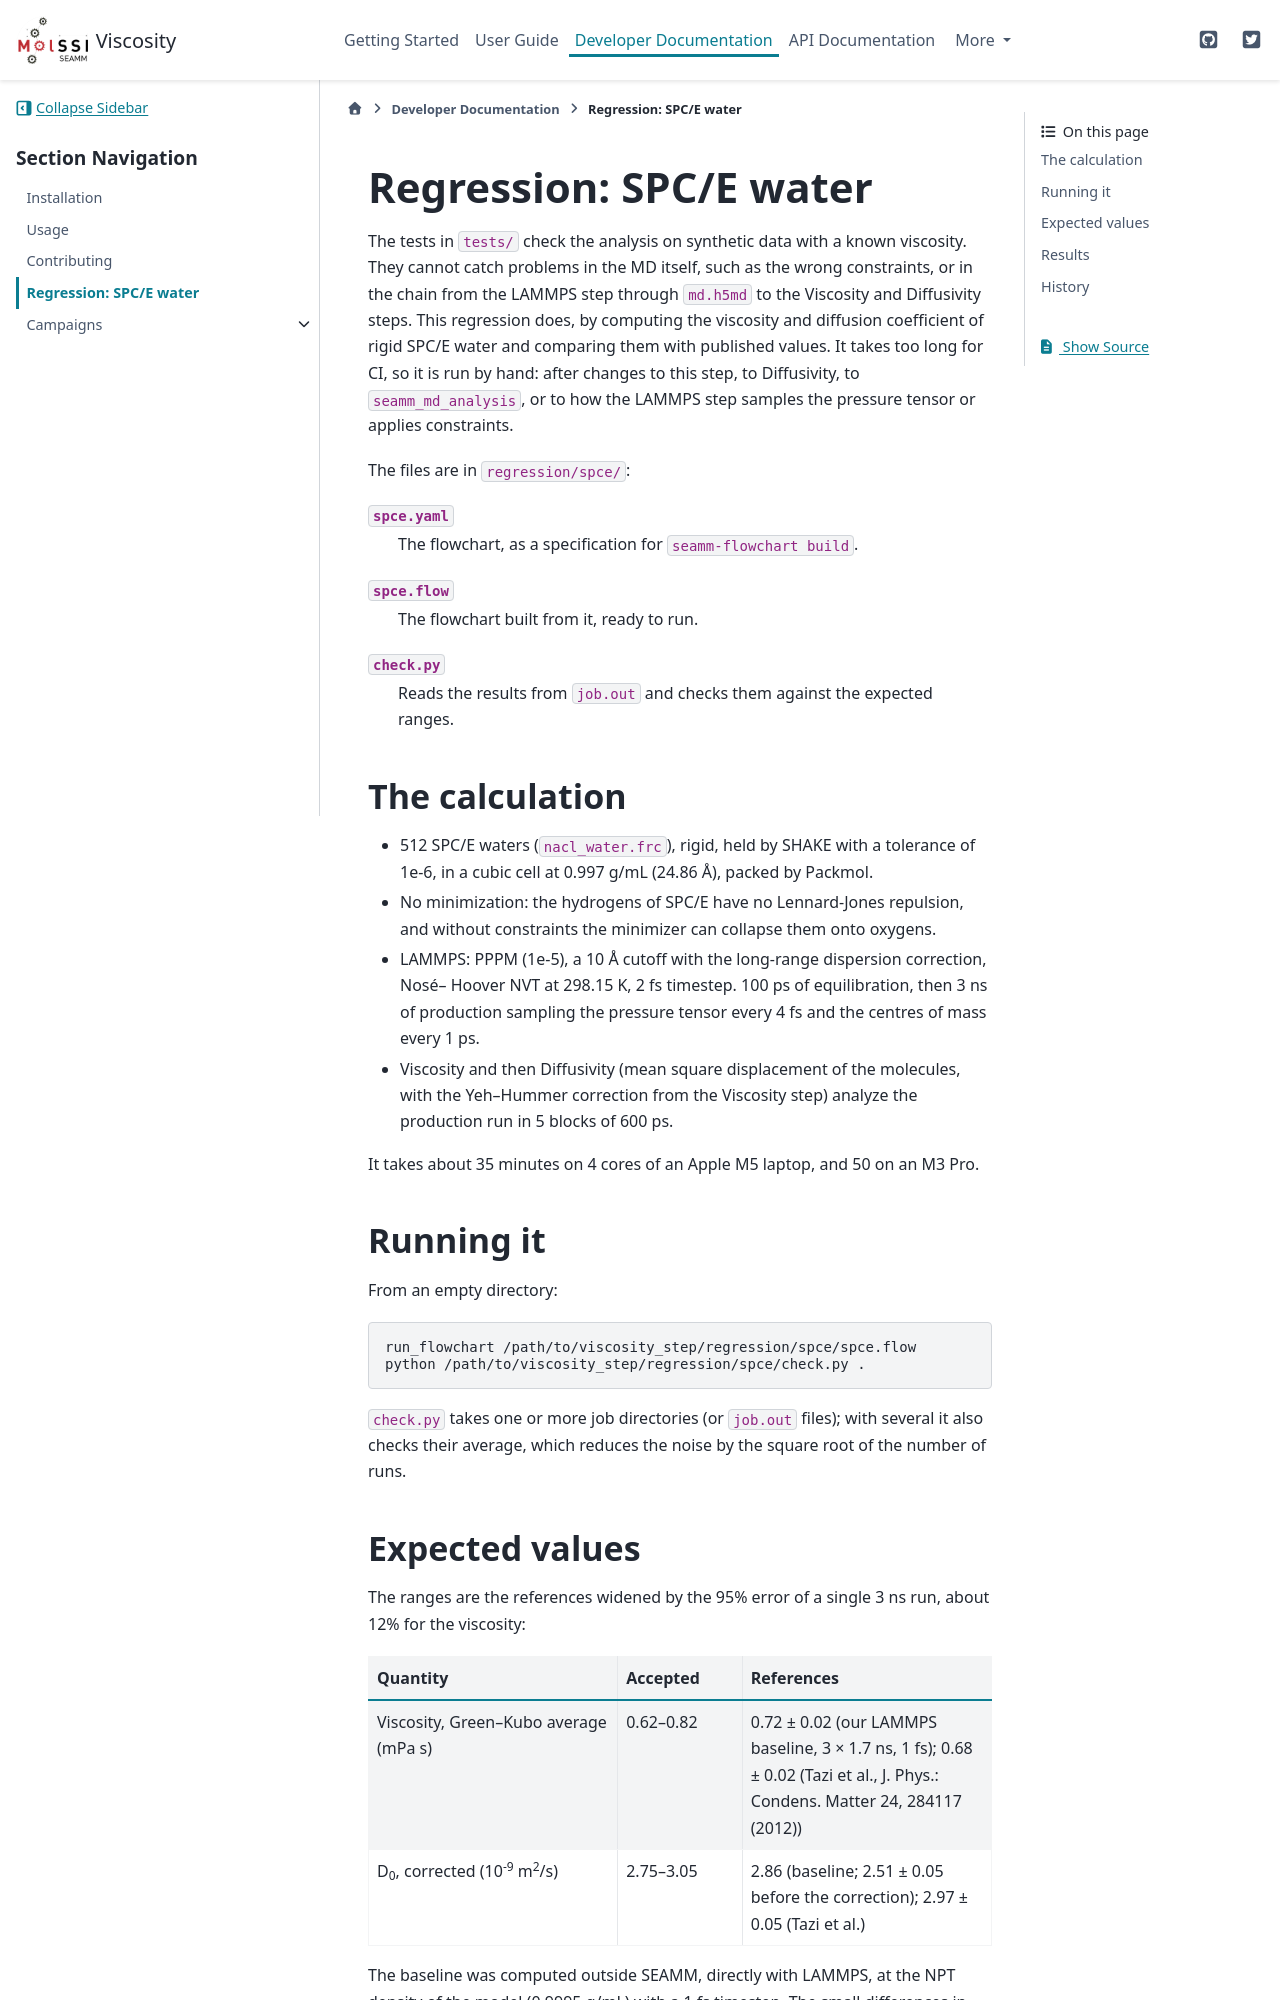

repository: molssi-seamm/viscosity_step · page: developer_guide/regression.html · generator: sphinx

.. _regression:

Regression: SPC/E water
=======================

The tests in ``tests/`` check the analysis on synthetic data with a known viscosity.
They cannot catch problems in the MD itself, such as the wrong constraints, or in the
chain from the LAMMPS step through ``md.h5md`` to the Viscosity and Diffusivity steps.
This regression does, by computing the viscosity and diffusion coefficient of rigid
SPC/E water and comparing them with published values. It takes too long for CI, so it
is run by hand: after changes to this step, to Diffusivity, to ``seamm_md_analysis``,
or to how the LAMMPS step samples the pressure tensor or applies constraints.

The files are in ``regression/spce/``:

``spce.yaml``
    The flowchart, as a specification for ``seamm-flowchart build``.
``spce.flow``
    The flowchart built from it, ready to run.
``check.py``
    Reads the results from ``job.out`` and checks them against the expected ranges.

The calculation
---------------

* 512 SPC/E waters (``nacl_water.frc``), rigid, held by SHAKE with a tolerance of
  1e-6, in a cubic cell at 0.997 g/mL (24.86 Å), packed by Packmol.
* No minimization: the hydrogens of SPC/E have no Lennard-Jones repulsion, and
  without constraints the minimizer can collapse them onto oxygens.
* LAMMPS: PPPM (1e-5), a 10 Å cutoff with the long-range dispersion correction, Nosé–
  Hoover NVT at 298.15 K, 2 fs timestep. 100 ps of equilibration, then 3 ns of
  production sampling the pressure tensor every 4 fs and the centres of mass every
  1 ps.
* Viscosity and then Diffusivity (mean square displacement of the molecules, with the
  Yeh–Hummer correction from the Viscosity step) analyze the production run in 5
  blocks of 600 ps.

It takes about 35 minutes on 4 cores of an Apple M5 laptop, and 50 on an M3 Pro.

Running it
----------

From an empty directory::

    run_flowchart /path/to/viscosity_step/regression/spce/spce.flow
    python /path/to/viscosity_step/regression/spce/check.py .

``check.py`` takes one or more job directories (or ``job.out`` files); with several
it also checks their average, which reduces the noise by the square root of the
number of runs.
